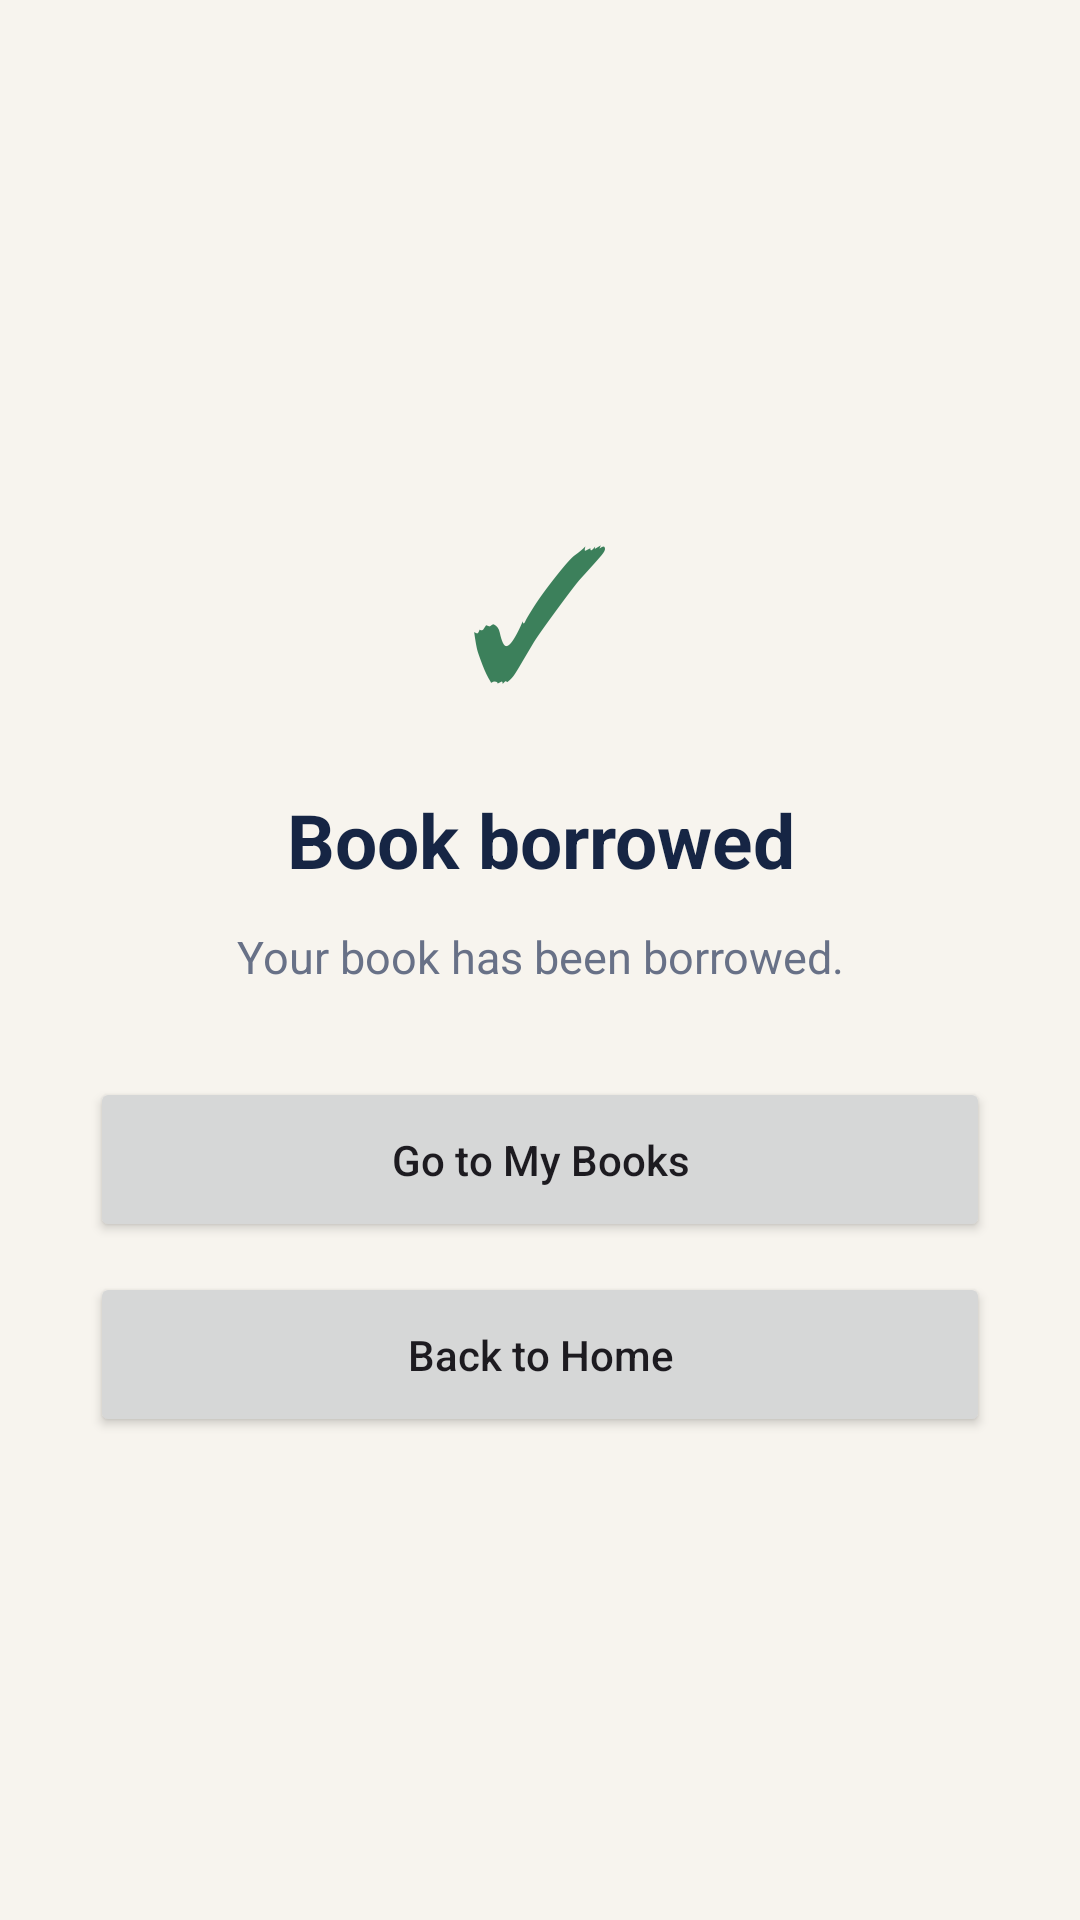

Reconstruct the res/layout file that produces this screen, plus the resources it refers to.
<!-- AndroidManifest.xml: application theme Theme.LibLinkApp -->
<!-- res/layout/activity_borrow_confirmation.xml -->
<?xml version="1.0" encoding="utf-8"?>
<LinearLayout xmlns:android="http://schemas.android.com/apk/res/android"
    xmlns:tools="http://schemas.android.com/tools"
    android:id="@+id/main"
    android:layout_width="match_parent"
    android:layout_height="match_parent"
    android:gravity="center"
    android:padding="30dp"
    android:background="#F7F4EE"
    android:orientation="vertical"
    tools:context=".BorrowConfirmationActivity">

    <TextView
        android:layout_width="wrap_content"
        android:layout_height="wrap_content"
        android:text="✓"
        android:textColor="#3C805B"
        android:textSize="60sp"
        tools:ignore="HardcodedText" />

    <TextView
        android:id="@+id/confirmationTitle"
        android:layout_width="match_parent"
        android:layout_height="wrap_content"
        android:layout_marginTop="20dp"
        android:gravity="center"
        android:text="Book borrowed"
        android:textColor="#162544"
        android:textSize="25sp"
        android:textStyle="bold"
        tools:ignore="HardcodedText" />

    <TextView
        android:id="@+id/confirmationMessage"
        android:layout_width="match_parent"
        android:layout_height="wrap_content"
        android:layout_marginTop="12dp"
        android:gravity="center"
        android:text="Your book has been borrowed."
        android:textColor="#687187"
        android:textSize="15sp"
        tools:ignore="HardcodedText,TextContrastCheck" />

    <Button
        android:id="@+id/btnMyBooks"
        android:layout_width="match_parent"
        android:layout_height="55dp"
        android:layout_marginTop="30dp"
        android:text="Go to My Books"
        android:textAllCaps="false"/>

    <Button
        android:id="@+id/btnHome"
        android:layout_width="match_parent"
        android:layout_height="55dp"
        android:layout_marginTop="10dp"
        android:text="Back to Home"
        android:textAllCaps="false"
        tools:ignore="HardcodedText,VisualLintButtonSize" />

</LinearLayout>
<!-- resources referenced by this layout -->
<resources>
  <style name="Theme.LibLinkApp" parent="Base.Theme.LibLinkApp" />
  <style name="Base.Theme.LibLinkApp" parent="Theme.Material3.DayNight.NoActionBar">
          
          
      </style>
</resources>
